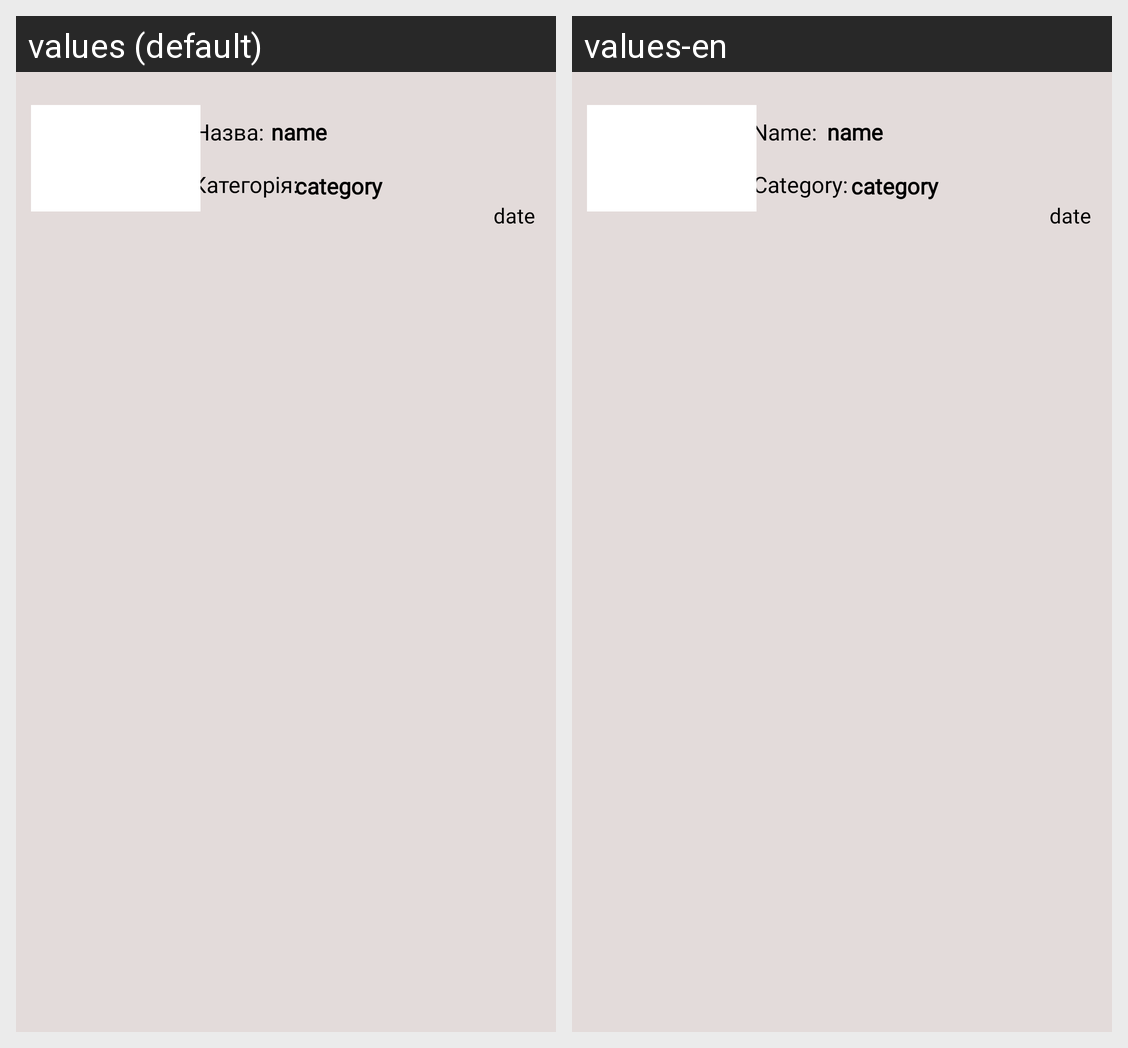

Locale-by-locale string values for the Android screen shown in this grid:
Android screen res/layout/activity_my_announcement.xml rendered under 2 locales, left to right: values (default), values-en. Device: Nexus 5 (rendered at 1080×1920; each locale shown at half size, 540×960, under a caption strip naming it); theme Theme.RentStuff.
Strings drawn on this screen, with the default value and each locale's value (text and hints the layout hard-codes, and strings that could not be matched under every locale, appear in the picture but are not listed):

announcement_name
  values: Назва:
  values-en: Name:

announcement_category
  values: Категорія:
  values-en: Category:
